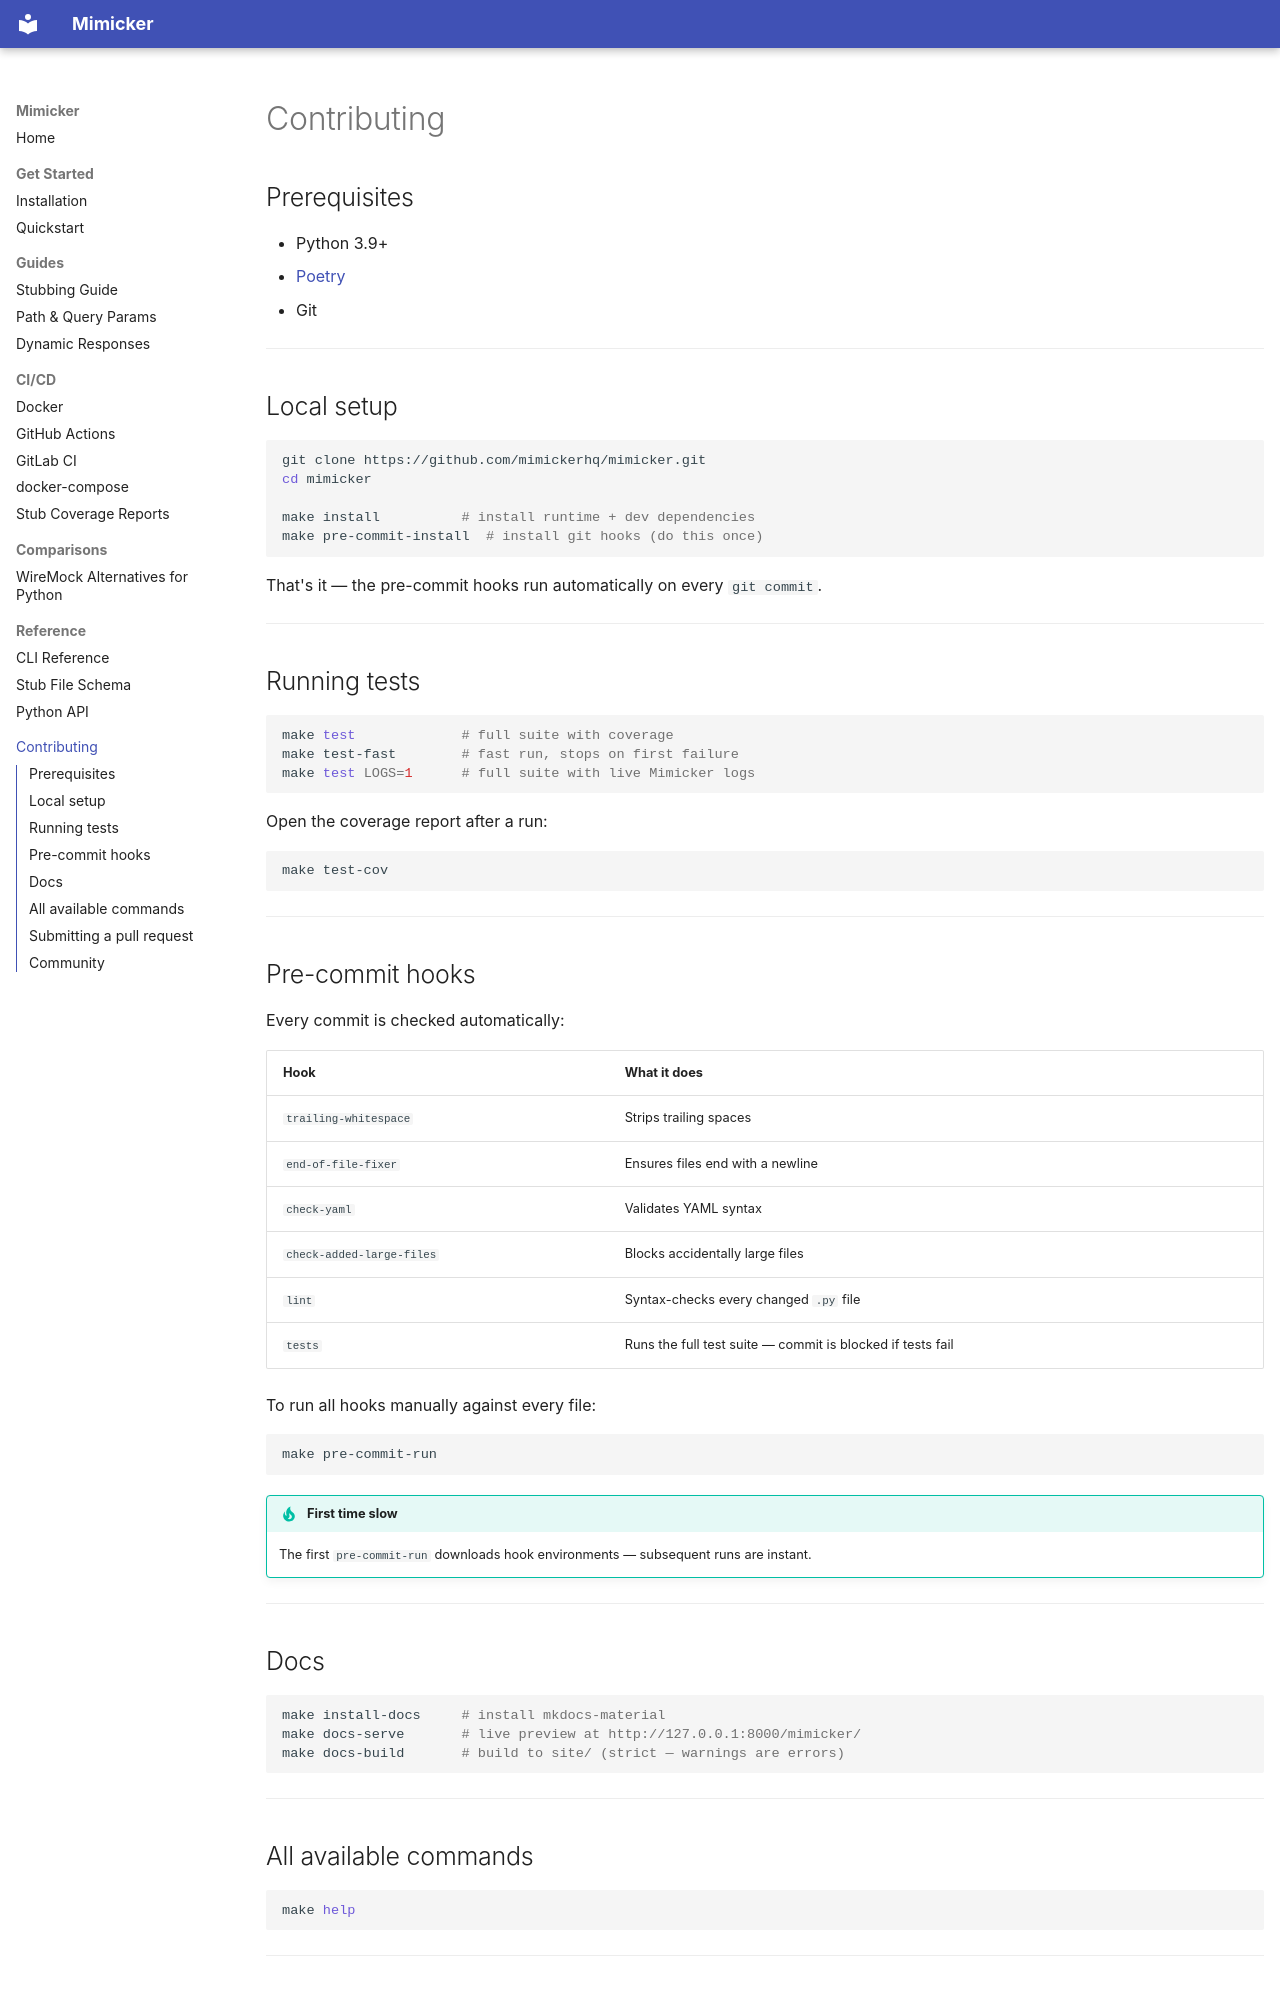

repository: mimickerhq/mimicker · page: contributing/index.html · generator: mkdocs

# Contributing

## Prerequisites

- Python 3.9+
- [Poetry](https://python-poetry.org/docs/#installation)
- Git

---

## Local setup

```bash
git clone https://github.com/mimickerhq/mimicker.git
cd mimicker

make install          # install runtime + dev dependencies
make pre-commit-install  # install git hooks (do this once)
```

That's it — the pre-commit hooks run automatically on every `git commit`.

---

## Running tests

```bash
make test             # full suite with coverage
make test-fast        # fast run, stops on first failure
make test LOGS=1      # full suite with live Mimicker logs
```

Open the coverage report after a run:

```bash
make test-cov
```

---

## Pre-commit hooks

Every commit is checked automatically:

| Hook | What it does |
|---|---|
| `trailing-whitespace` | Strips trailing spaces |
| `end-of-file-fixer` | Ensures files end with a newline |
| `check-yaml` | Validates YAML syntax |
| `check-added-large-files` | Blocks accidentally large files |
| `lint` | Syntax-checks every changed `.py` file |
| `tests` | Runs the full test suite — commit is blocked if tests fail |

To run all hooks manually against every file:

```bash
make pre-commit-run
```

!!! tip "First time slow"
    The first `pre-commit-run` downloads hook environments — subsequent runs are instant.

---

## Docs

```bash
make install-docs     # install mkdocs-material
make docs-serve       # live preview at http://127.0.0.1:8000/mimicker/
make docs-build       # build to site/ (strict — warnings are errors)
```

---
